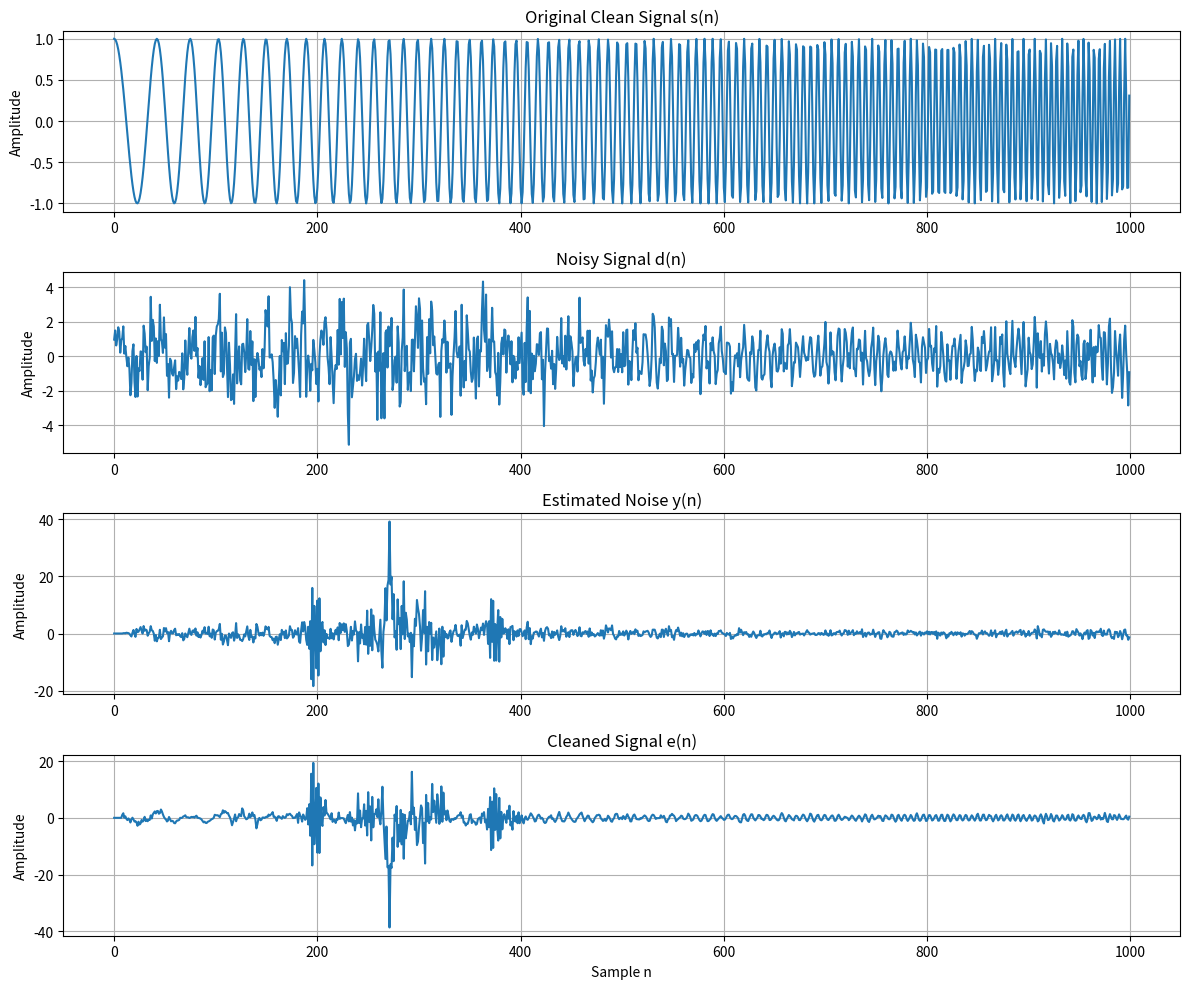

Reproduce this figure in Python.
import numpy as np
import matplotlib.pyplot as plt
from scipy.signal import chirp, lfilter

# --------------------------------------------------
# Parameters
# --------------------------------------------------

T = 1
fs = 1000
N = int(fs * T)

L = 8
mu = 0.1

# --------------------------------------------------
# Time axis
# --------------------------------------------------

t = np.linspace(0, T, N, endpoint=False)

# --------------------------------------------------
# Clean chirp signal
# --------------------------------------------------

s = chirp(t, f0=20, f1=200, t1=T, method="linear")

# --------------------------------------------------
# Non-stationary noise
# --------------------------------------------------

noise = (1 + 0.5*np.sin(2*np.pi*1*t)) * np.random.randn(N)

# --------------------------------------------------
# Desired signal = clean chirp + noise
# --------------------------------------------------

d = s + noise
# Reference noise
x = noise + 0.1*np.random.randn(N) #støjen + ekstra hvid gaussisk støj med lavere amplitude

# --------------------------------------------------
# LMS initialization
# --------------------------------------------------

w = np.zeros(L)

y = np.zeros(N)   # Estimated noise
e = np.zeros(N)   # Cleaned signal

# --------------------------------------------------
# LMS algorithm
# --------------------------------------------------

for n in range(L, N):

    x_vec = x[n:n-L:-1]

    # Filter output
    y[n] = np.dot(w, x_vec)

    # Error signal
    e[n] = d[n] - y[n]

    # Update weights
    w = w + mu * x_vec * e[n]

fig, axs = plt.subplots(3, 1, figsize=(12, 8))
# --------------------------------------------------
# SNR before LMS
# --------------------------------------------------

noise_before = d - s

SNR_before = 10 * np.log10(
    np.mean(s**2) / np.mean(noise_before**2)
)

# --------------------------------------------------
# SNR after LMS
# --------------------------------------------------

noise_after = e - s

SNR_after = 10 * np.log10(
    np.mean(s**2) / np.mean(noise_after**2)
)

print(f"SNR before LMS: {SNR_before:.2f} dB")
print(f"SNR after LMS: {SNR_after:.2f} dB")


fig, axs = plt.subplots(4, 1, figsize=(12, 10))

# Plot 1
axs[0].plot(s)
axs[0].set_title("Original Clean Signal s(n)")
axs[0].set_ylabel("Amplitude")
axs[0].grid()

# Plot 2
axs[1].plot(d)
axs[1].set_title("Noisy Signal d(n)")
axs[1].set_ylabel("Amplitude")
axs[1].grid()

# Plot 3
axs[2].plot(y)
axs[2].set_title("Estimated Noise y(n)")
axs[2].set_ylabel("Amplitude")
axs[2].grid()

# Plot 4
axs[3].plot(e)
axs[3].set_title("Cleaned Signal e(n)")
axs[3].set_xlabel("Sample n")
axs[3].set_ylabel("Amplitude")
axs[3].grid()

plt.tight_layout()
plt.show()
